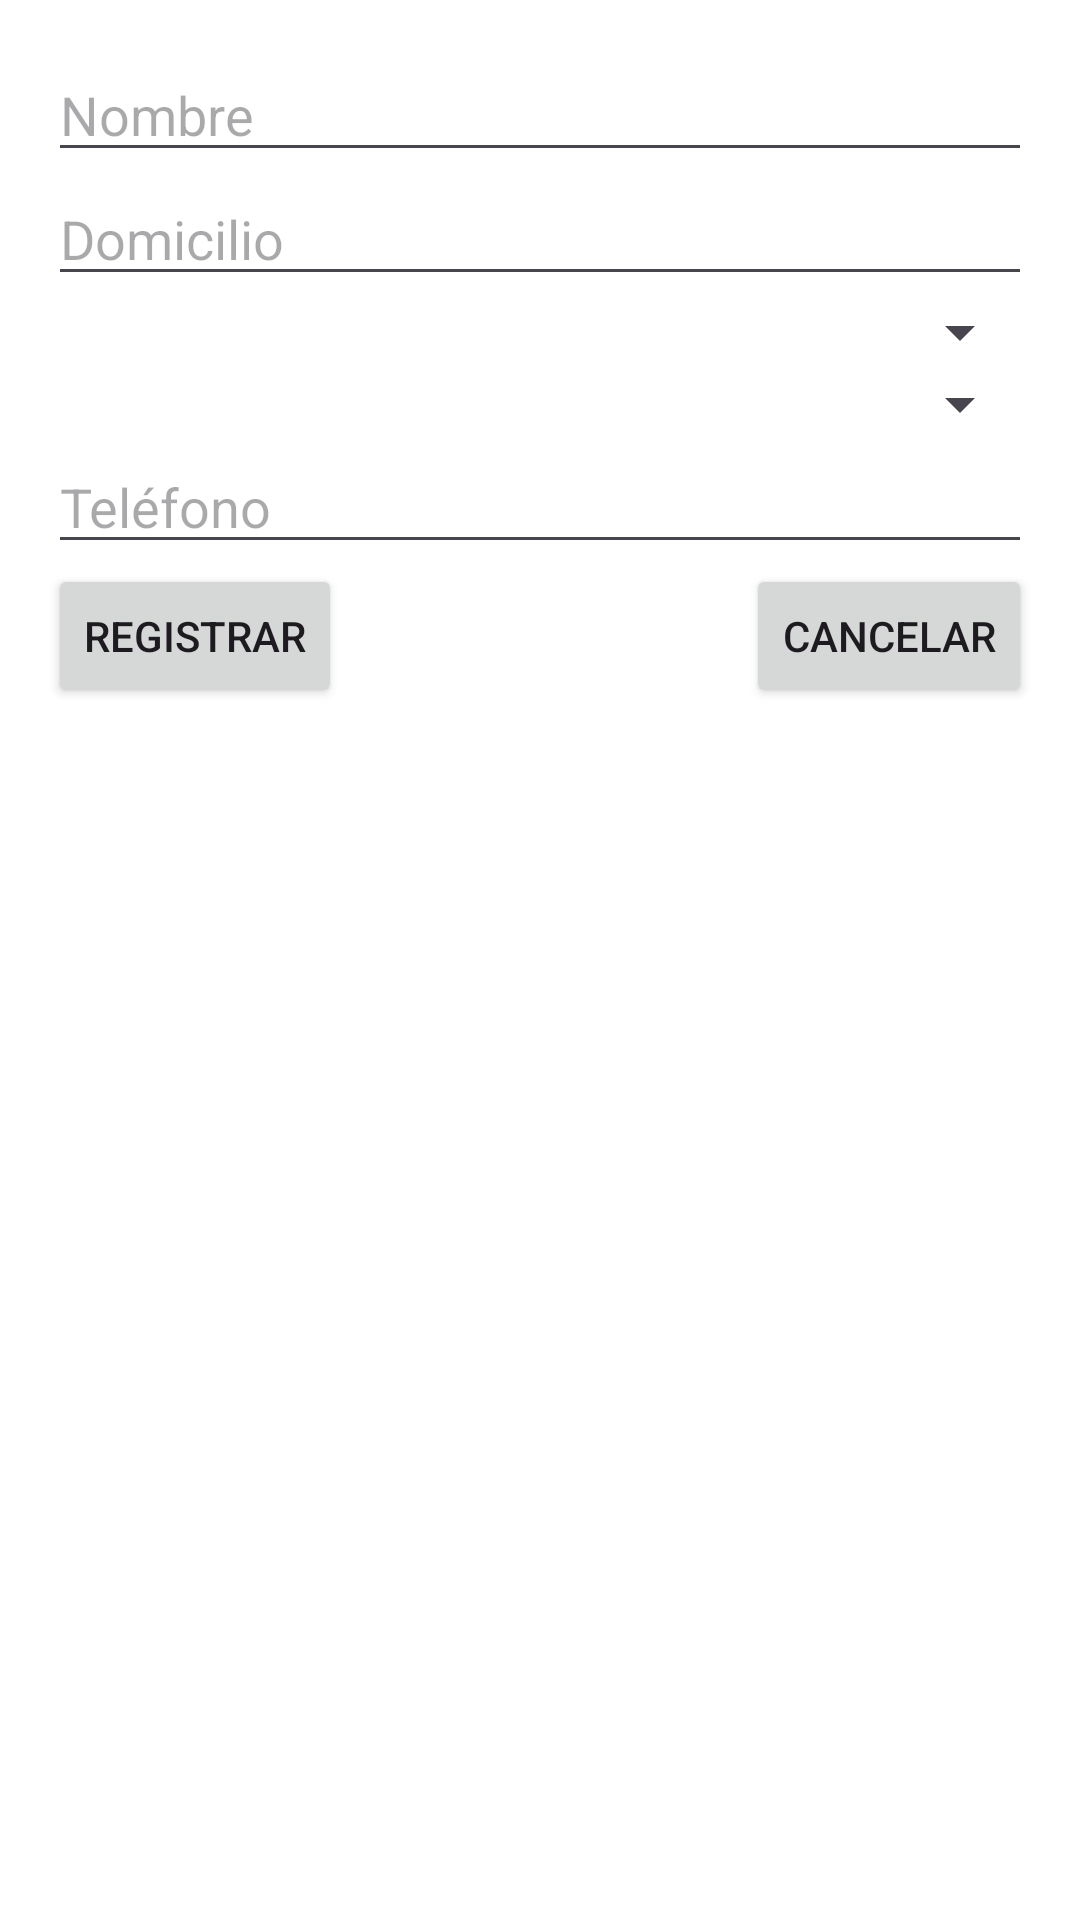

Here is an Android app screen rendered from its layout file. Give the layout XML and the strings, colors and styles it references.
<!-- AndroidManifest.xml: application theme Theme.Disfraces -->
<!-- res/layout/activity_pedidos.xml -->
<?xml version="1.0" encoding="utf-8"?>
<androidx.constraintlayout.widget.ConstraintLayout
    xmlns:android="http://schemas.android.com/apk/res/android"
    xmlns:app="http://schemas.android.com/apk/res-auto"
    android:layout_width="match_parent"
    android:layout_height="match_parent"
    android:padding="16dp">

    <EditText
        android:id="@+id/etNombre"
        android:layout_width="0dp"
        android:layout_height="wrap_content"
        android:hint="Nombre"
        app:layout_constraintTop_toTopOf="parent"
        app:layout_constraintStart_toStartOf="parent"
        app:layout_constraintEnd_toEndOf="parent" />

    <EditText
        android:id="@+id/etDomicilio"
        android:layout_width="0dp"
        android:layout_height="wrap_content"
        android:hint="Domicilio"
        app:layout_constraintTop_toBottomOf="@id/etNombre"
        app:layout_constraintStart_toStartOf="parent"
        app:layout_constraintEnd_toEndOf="parent" />

    <Spinner
        android:id="@+id/spProducto"
        android:layout_width="0dp"
        android:layout_height="wrap_content"
        app:layout_constraintTop_toBottomOf="@id/etDomicilio"
        app:layout_constraintStart_toStartOf="parent"
        app:layout_constraintEnd_toEndOf="parent" />

    <Spinner
        android:id="@+id/spTalla"
        android:layout_width="0dp"
        android:layout_height="wrap_content"
        app:layout_constraintTop_toBottomOf="@id/spProducto"
        app:layout_constraintStart_toStartOf="parent"
        app:layout_constraintEnd_toEndOf="parent" />

    <EditText
        android:id="@+id/etTelefono"
        android:layout_width="0dp"
        android:layout_height="wrap_content"
        android:hint="Teléfono"
        app:layout_constraintTop_toBottomOf="@id/spTalla"
        app:layout_constraintStart_toStartOf="parent"
        app:layout_constraintEnd_toEndOf="parent" />

    <Button
        android:id="@+id/btnRegistrar"
        android:layout_width="wrap_content"
        android:layout_height="wrap_content"
        android:text="Registrar"
        app:layout_constraintTop_toBottomOf="@id/etTelefono"
        app:layout_constraintStart_toStartOf="parent" />

    <Button
        android:id="@+id/btnCancelar"
        android:layout_width="wrap_content"
        android:layout_height="wrap_content"
        android:text="Cancelar"
        app:layout_constraintTop_toBottomOf="@id/etTelefono"
        app:layout_constraintEnd_toEndOf="parent" />

</androidx.constraintlayout.widget.ConstraintLayout>
<!-- resources referenced by this layout -->
<resources>
  <style name="Theme.Disfraces" parent="Theme.Material3.DayNight.NoActionBar">
          
          <item name="colorPrimary">@color/purple_500</item>
          <item name="colorPrimaryVariant">@color/purple_700</item>
          <item name="colorSecondary">@color/teal_200</item>
          
          <item name="android:statusBarColor" tools:targetApi="l">@color/purple_700</item>
          
          <item name="android:windowBackground">@color/white</item>
      </style>
  <!-- not gathered from this repository: default colours our renderer supplied (Android Studio template values) -->
  <color name="purple_500">#FF6200EE</color>
  <color name="purple_700">#FF3700B3</color>
  <color name="teal_200">#FF03DAC5</color>
  <color name="white">#FFFFFFFF</color>
</resources>
